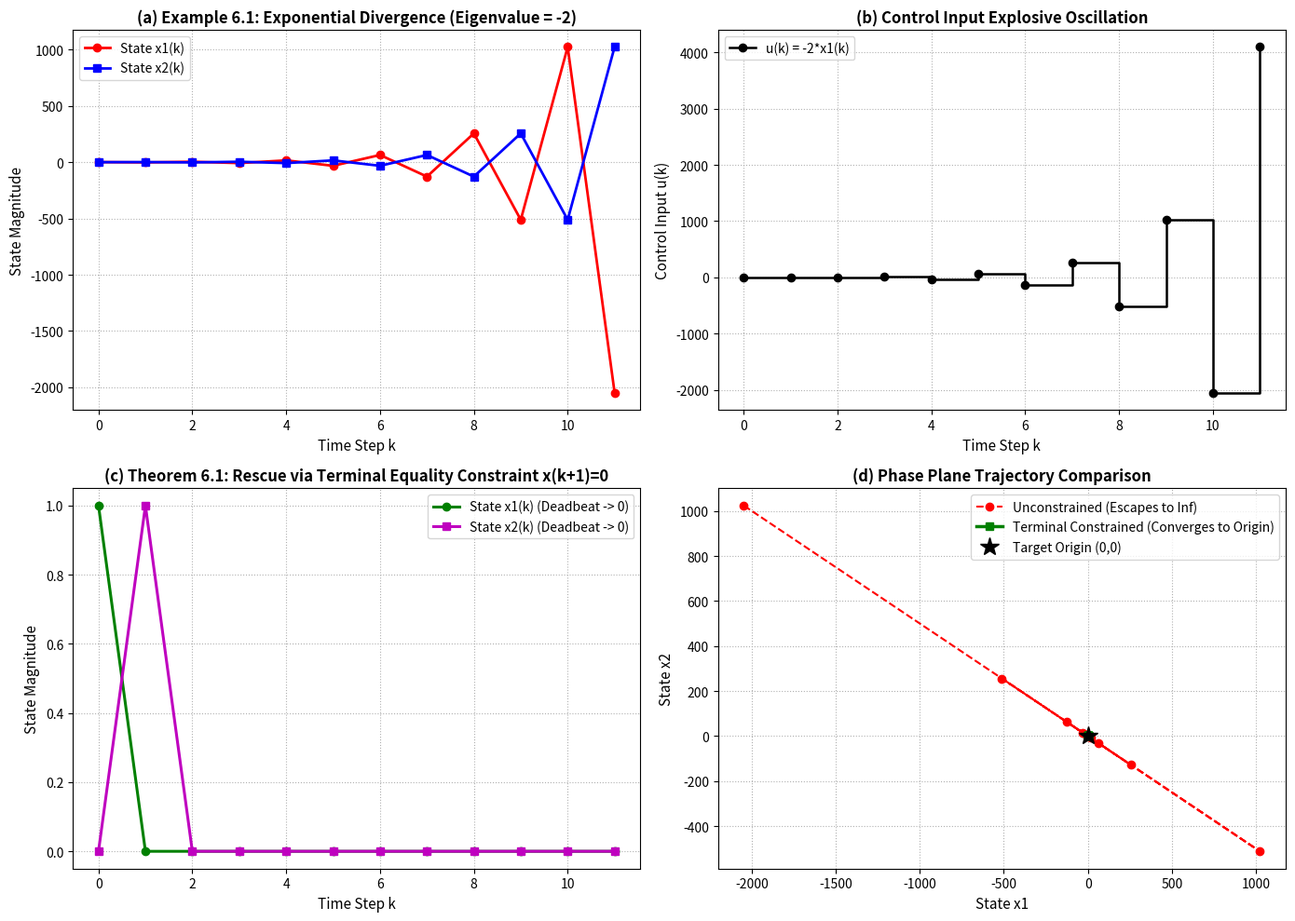

The script that saved this image: (Note: this script raises an exception after producing the figure.)
"""
Chapter 6: Stability
Script 1: Example 6.1 & Exercise 6.1 - Closed-Loop Instability of Short-Horizon MPC
and Rescue via Terminal Equality Constraint (Section 6.1)

Author: Elite MPC Master Instructor
Reference: J. M. Maciejowski, "Predictive Control with Constraints", 2002, Section 6.1 & Exercise 6.1

Key Concepts Implemented:
1. Plant Model (Two Delays in Series, Deadbeat Stable Open-Loop):
   x1(k+1) = u(k),  x2(k+1) = x1(k)
   A = [[0, 0], [1, 0]],  B = [[1], [0]],  C = [[1, 0]]
2. Short Horizon Hp = 1 with Positive-Definite Non-Diagonal Weight Q:
   Q = [[1, 2], [2, 6]]  (det = 2 > 0, trace = 7 > 0)
   V(k) = x(k+1)^T * Q * x(k+1) = u(k)^2 + 4*u(k)*x1(k) + 6*x1(k)^2
   Optimal unconstrained control: u(k) = -2 * x1(k)
3. Destabilization Mechanism:
   A_cl = A - B*K = [[-2, 0], [1, 0]] -> Eigenvalues at lambda = -2, 0!
   |lambda| = 2 > 1 -> Severe exponential divergence!
4. Stabilization via Terminal Constraint (Theorem 6.1):
   Imposing x(k+Hp|k) = 0 enforces u(k) = 0 -> A_cl = [[0, 0], [1, 0]] (Deadbeat Stable).
"""

import numpy as np
import scipy.linalg as la
import matplotlib
matplotlib.use('Agg')
import matplotlib.pyplot as plt

def simulate_example_6_1(N_steps=12, x0=np.array([[1.0], [0.0]])):
    """
    Simulates Example 6.1 under:
    1. Unconstrained MPC (Hp = 1, Hu = 1): u(k) = -2*x1(k) (Instability!)
    2. Terminal Constrained MPC (x(k+1) = 0): u(k) = 0 (Deadbeat Stability!)
    """
    A = np.array([[0.0, 0.0],
                  [1.0, 0.0]])
    B = np.array([[1.0],
                  [0.0]])
    Q = np.array([[1.0, 2.0],
                  [2.0, 6.0]])

    # Check open-loop eigenvalues
    eigs_ol = la.eigvals(A)
    print("=" * 70)
    print("Example 6.1 & Exercise 6.1: Closed-Loop Instability of Short-Horizon MPC")
    print("=" * 70)
    print(f"Open-loop plant matrix A:\n{A}")
    print(f"Open-loop eigenvalues: {eigs_ol.real} (Both at 0: Deadbeat Stable!)")
    print(f"State weight matrix Q:\n{Q}")
    print(f"Eigenvalues of Q: {la.eigvals(Q).real} (Strictly Positive Definite!)")

    # Analytical unconstrained gain:
    # dV/du = 2*u + 4*x1 = 0 -> u = -2*x1
    K_unconstrained = np.array([[2.0, 0.0]])
    A_cl_uncon = A - B @ K_unconstrained
    eigs_cl_uncon = la.eigvals(A_cl_uncon)
    print(f"\nUnconstrained Closed-Loop Matrix A_cl:\n{A_cl_uncon}")
    print(f"Closed-Loop Eigenvalues: {eigs_cl_uncon.real}")
    print(f"Max eigenvalue magnitude |lambda| = {np.max(np.abs(eigs_cl_uncon)):.1f} > 1.0 (UNSTABLE!)")

    # Terminal constrained gain: x(k+1) = 0 -> u(k) = 0
    K_terminal = np.array([[0.0, 0.0]])
    A_cl_term = A - B @ K_terminal
    eigs_cl_term = la.eigvals(A_cl_term)
    print(f"\nTerminal Constrained Closed-Loop Matrix A_cl:\n{A_cl_term}")
    print(f"Closed-Loop Eigenvalues: {eigs_cl_term.real} (Deadbeat Stable!)")

    # Time-domain simulation
    t = np.arange(N_steps)
    x_uncon = np.zeros((N_steps, 2))
    u_uncon = np.zeros(N_steps)
    x_term = np.zeros((N_steps, 2))
    u_term = np.zeros(N_steps)

    x_curr_u = x0.copy()
    x_curr_t = x0.copy()

    for k in range(N_steps):
        x_uncon[k, :] = x_curr_u.flatten()
        x_term[k, :] = x_curr_t.flatten()

        # Unconstrained action
        u_u = -2.0 * x_curr_u[0, 0]
        u_uncon[k] = u_u
        x_curr_u = A @ x_curr_u + B * u_u

        # Terminal constrained action
        u_t = 0.0
        u_term[k] = u_t
        x_curr_t = A @ x_curr_t + B * u_t

    return t, x_uncon, u_uncon, x_term, u_term

def main():
    t, x_uncon, u_uncon, x_term, u_term = simulate_example_6_1()

    print("\nSimulation trajectory table (Unconstrained vs Terminal Constrained):")
    print(f"{'Step k':>6} | {'Uncon x1':>12} | {'Uncon x2':>12} | {'Uncon u':>12} || {'Term x1':>10} | {'Term x2':>10}")
    print("-" * 75)
    for k in range(min(7, len(t))):
        print(f"{k:6d} | {x_uncon[k, 0]:12.2f} | {x_uncon[k, 1]:12.2f} | {u_uncon[k]:12.2f} || {x_term[k, 0]:10.2f} | {x_term[k, 1]:10.2f}")

    # Plot
    fig, axes = plt.subplots(2, 2, figsize=(14, 10))

    # (a) Unconstrained Divergent State Trajectory
    axes[0, 0].plot(t, x_uncon[:, 0], 'r-o', lw=2, label='State x1(k)')
    axes[0, 0].plot(t, x_uncon[:, 1], 'b-s', lw=2, label='State x2(k)')
    axes[0, 0].set_xlabel('Time Step k', fontsize=11)
    axes[0, 0].set_ylabel('State Magnitude', fontsize=11)
    axes[0, 0].set_title('(a) Example 6.1: Exponential Divergence (Eigenvalue = -2)', fontsize=12, fontweight='bold')
    axes[0, 0].grid(True, linestyle=':')
    axes[0, 0].legend()

    # (b) Unconstrained Divergent Control Input
    axes[0, 1].step(t, u_uncon, 'k-o', lw=1.8, where='post', label='u(k) = -2*x1(k)')
    axes[0, 1].set_xlabel('Time Step k', fontsize=11)
    axes[0, 1].set_ylabel('Control Input u(k)', fontsize=11)
    axes[0, 1].set_title('(b) Control Input Explosive Oscillation', fontsize=12, fontweight='bold')
    axes[0, 1].grid(True, linestyle=':')
    axes[0, 1].legend()

    # (c) Terminal Constrained Stable State Trajectory
    axes[1, 0].plot(t, x_term[:, 0], 'g-o', lw=2.2, label='State x1(k) (Deadbeat -> 0)')
    axes[1, 0].plot(t, x_term[:, 1], 'm-s', lw=2.2, label='State x2(k) (Deadbeat -> 0)')
    axes[1, 0].set_xlabel('Time Step k', fontsize=11)
    axes[1, 0].set_ylabel('State Magnitude', fontsize=11)
    axes[1, 0].set_title('(c) Theorem 6.1: Rescue via Terminal Equality Constraint x(k+1)=0', fontsize=12, fontweight='bold')
    axes[1, 0].grid(True, linestyle=':')
    axes[1, 0].legend()

    # (d) Phase Plane Comparison (x1 vs x2)
    axes[1, 1].plot(x_uncon[:, 0], x_uncon[:, 1], 'r--o', lw=1.5, label='Unconstrained (Escapes to Inf)')
    axes[1, 1].plot(x_term[:, 0], x_term[:, 1], 'g-s', lw=2.5, label='Terminal Constrained (Converges to Origin)')
    axes[1, 1].plot(0, 0, 'k*', markersize=15, label='Target Origin (0,0)')
    axes[1, 1].set_xlabel('State x1', fontsize=11)
    axes[1, 1].set_ylabel('State x2', fontsize=11)
    axes[1, 1].set_title('(d) Phase Plane Trajectory Comparison', fontsize=12, fontweight='bold')
    axes[1, 1].grid(True, linestyle=':')
    axes[1, 1].legend()

    plt.tight_layout()
    output_png = '/home/kuang/Desktop/mpc/ch06_stability/ch6_example6_1_instability.png'
    plt.savefig(output_png, dpi=300)
    plt.close()
    print(f"\n[Plot Saved] -> {output_png}")

if __name__ == '__main__':
    main()
